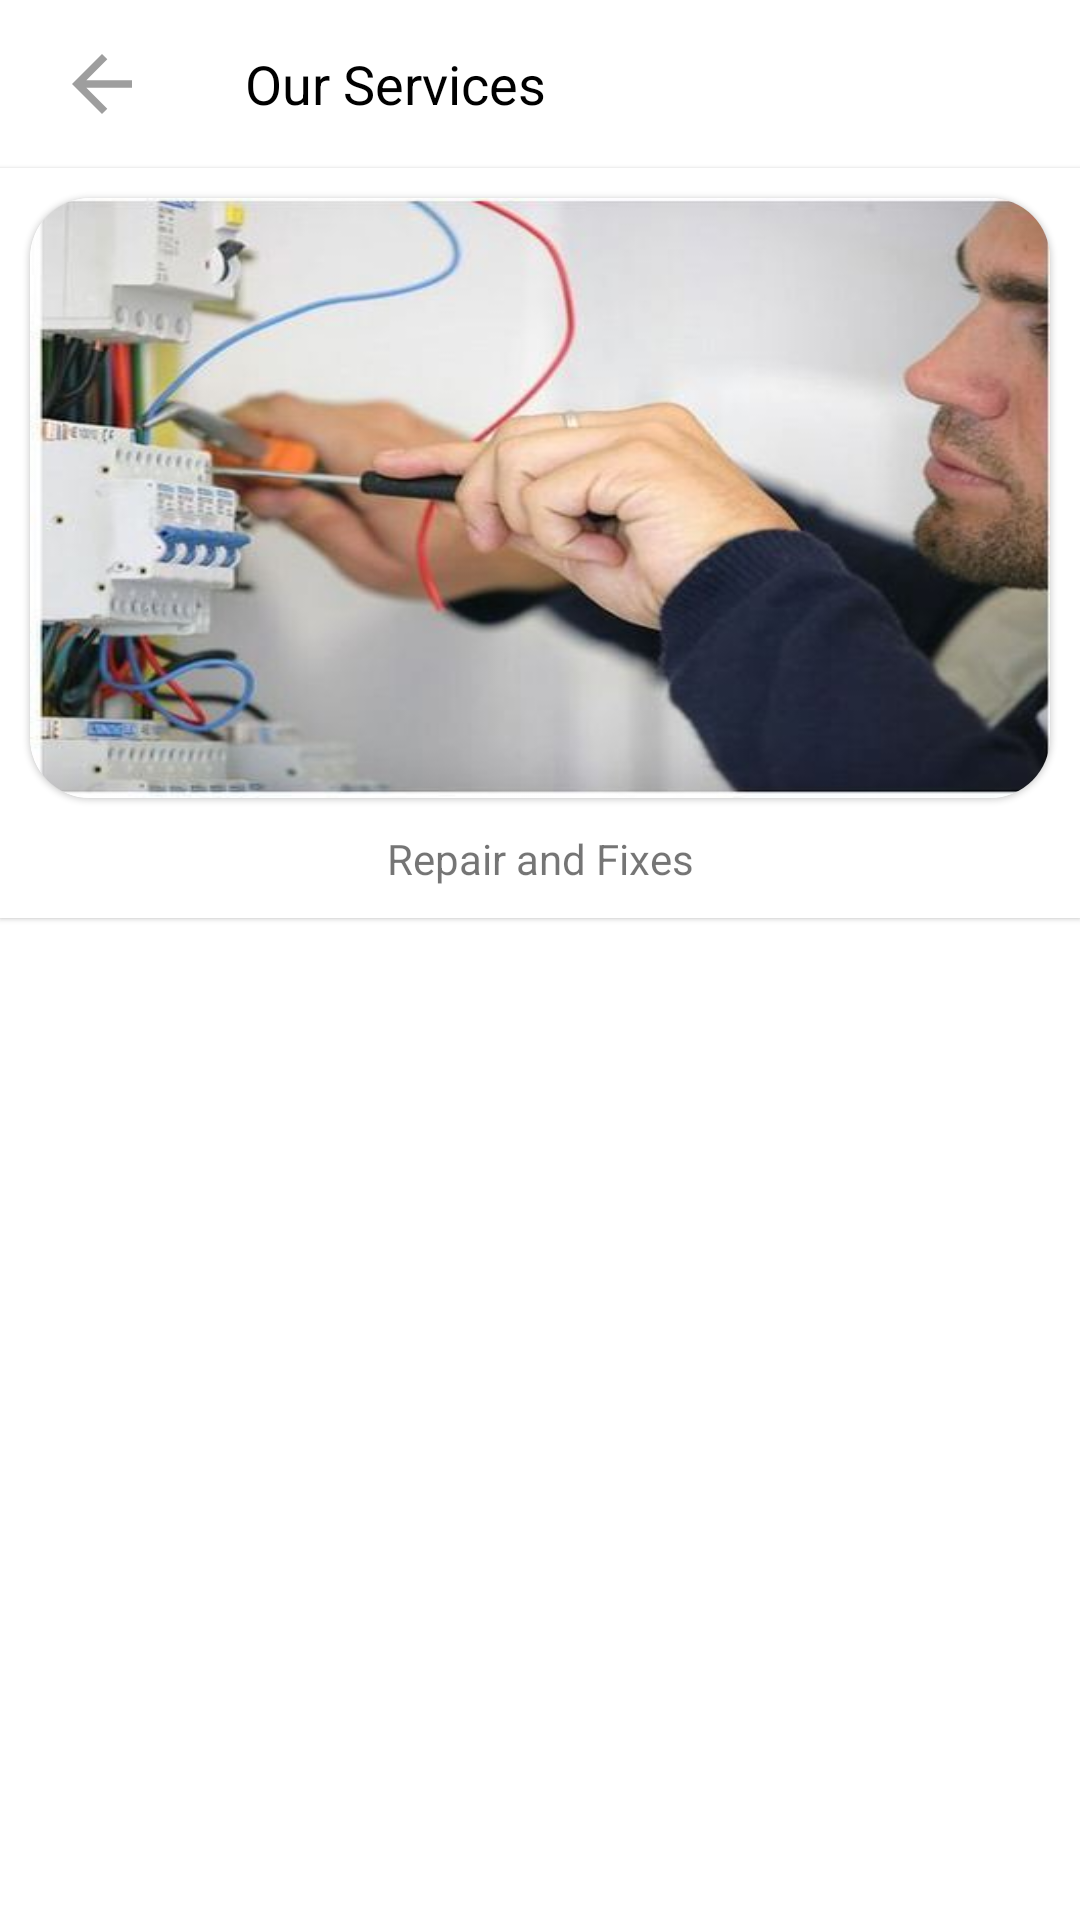

Layout XML and referenced resources for this Android screen:
<!-- AndroidManifest.xml: application theme Theme.WaterLogger -->
<!-- res/layout/sub_services.xml -->
<?xml version="1.0" encoding="utf-8"?>
<LinearLayout xmlns:android="http://schemas.android.com/apk/res/android"
    xmlns:app="http://schemas.android.com/apk/res-auto"
    android:layout_width="match_parent"
    android:layout_height="match_parent"

    android:orientation="vertical">

    <include
        android:id="@+id/include2"
        layout="@layout/subservies_toolbar"

        app:layout_constraintEnd_toEndOf="parent"
        app:layout_constraintStart_toStartOf="parent"
        app:layout_constraintTop_toTopOf="parent" />

    <com.google.android.material.card.MaterialCardView
        android:layout_width="match_parent"
        android:layout_height="250dp"
        app:cardCornerRadius="0dp"

        app:layout_constraintEnd_toEndOf="parent"
        app:layout_constraintStart_toStartOf="parent"
        app:layout_constraintTop_toBottomOf="@+id/include2">

        <androidx.constraintlayout.widget.ConstraintLayout
            android:layout_width="match_parent"
            android:layout_height="match_parent">

            <com.google.android.material.card.MaterialCardView
                android:id="@+id/card1"
                android:layout_width="match_parent"
                android:layout_height="200dp"
                android:layout_margin="10dp"
                android:elevation="20dp"
                app:cardCornerRadius="20dp"
                app:layout_constraintEnd_toEndOf="parent"
                app:layout_constraintStart_toStartOf="parent"
                app:layout_constraintTop_toTopOf="parent">

                <LinearLayout
                    android:layout_width="match_parent"
                    android:layout_height="match_parent">

                    <ImageView
                        android:id="@+id/service_image"
                        android:layout_width="match_parent"
                        android:layout_height="match_parent"
                        android:scaleType="fitXY"
                        android:src="@drawable/electrician" />
                </LinearLayout>
            </com.google.android.material.card.MaterialCardView>

            <TextView
                android:id="@+id/service_imagetitle"
                android:layout_width="wrap_content"
                android:layout_height="wrap_content"
                android:text="Repair and Fixes"
                app:layout_constraintBottom_toBottomOf="parent"
                app:layout_constraintEnd_toEndOf="@+id/card1"
                app:layout_constraintStart_toStartOf="@+id/card1"
                app:layout_constraintTop_toBottomOf="@+id/card1" />
        </androidx.constraintlayout.widget.ConstraintLayout>
    </com.google.android.material.card.MaterialCardView>


</LinearLayout>
<!-- res/layout/subservies_toolbar.xml (included above) -->
<?xml version="1.0" encoding="utf-8"?>
<androidx.constraintlayout.widget.ConstraintLayout xmlns:android="http://schemas.android.com/apk/res/android"
    xmlns:app="http://schemas.android.com/apk/res-auto"
    android:layout_width="match_parent"
    android:layout_height="wrap_content">

    <com.google.android.material.appbar.MaterialToolbar
        android:layout_width="match_parent"
        android:layout_height="wrap_content"
        android:layout_marginBottom="10dp"
        android:background="@color/white"
        android:elevation="0dp"
        android:orientation="horizontal"
        app:contentInsetEnd="0dp"
        app:contentInsetLeft="0dp"
        app:contentInsetRight="0dp"
        app:contentInsetStart="0dp"
        app:layout_constraintEnd_toEndOf="parent"
        app:layout_constraintStart_toStartOf="parent"
        app:layout_constraintTop_toTopOf="parent">

        <com.google.android.material.imageview.ShapeableImageView
            android:layout_width="45dp"
            android:layout_height="30dp"
            android:layout_marginStart="11.3dp"
            android:src="@drawable/ic_baseline_arrow_back_24" />

        <com.google.android.material.textview.MaterialTextView
            android:layout_width="wrap_content"
            android:layout_height="wrap_content"
            android:layout_marginStart="25.4dp"
            android:text="Our Services"
            android:textColor="@color/black"
            android:textSize="18sp"
            android:textStyle="" />

    </com.google.android.material.appbar.MaterialToolbar>
</androidx.constraintlayout.widget.ConstraintLayout>
<!-- resources referenced by this layout -->
<resources>
  <color name="black">#FF000000</color>
  <color name="white">#FFFFFFFF</color>
  <!-- drawable electrician: jpg bitmap (drawable, 25076 bytes) -->
  <!-- drawable ic_baseline_arrow_back_24 (drawable) -->
  <vector xmlns:android="http://schemas.android.com/apk/res/android"
      android:width="24dp"
      android:height="24dp"
      android:tint="#9E9E9E"
      android:viewportWidth="24"
      android:viewportHeight="24">
      <path
          android:fillColor="@android:color/white"
          android:pathData="M20,11H7.83l5.59,-5.59L12,4l-8,8 8,8 1.41,-1.41L7.83,13H20v-2z" />
  </vector>
  <style name="Theme.WaterLogger" parent="Theme.MaterialComponents.DayNight.NoActionBar">
          
          <item name="colorPrimary">@color/black</item>
          <item name="colorPrimaryVariant">@color/black</item>
          <item name="colorOnPrimary">@color/white</item>
          
          <item name="colorSecondary">@color/teal_200</item>
          <item name="colorSecondaryVariant">@color/teal_700</item>
          <item name="colorOnSecondary">@color/black</item>
          
          <item name="android:statusBarColor" tools:targetApi="l">?attr/colorPrimaryVariant</item>
          
      </style>
  <color name="teal_200">#FF03DAC5</color>
  <color name="teal_700">#FF018786</color>
</resources>
